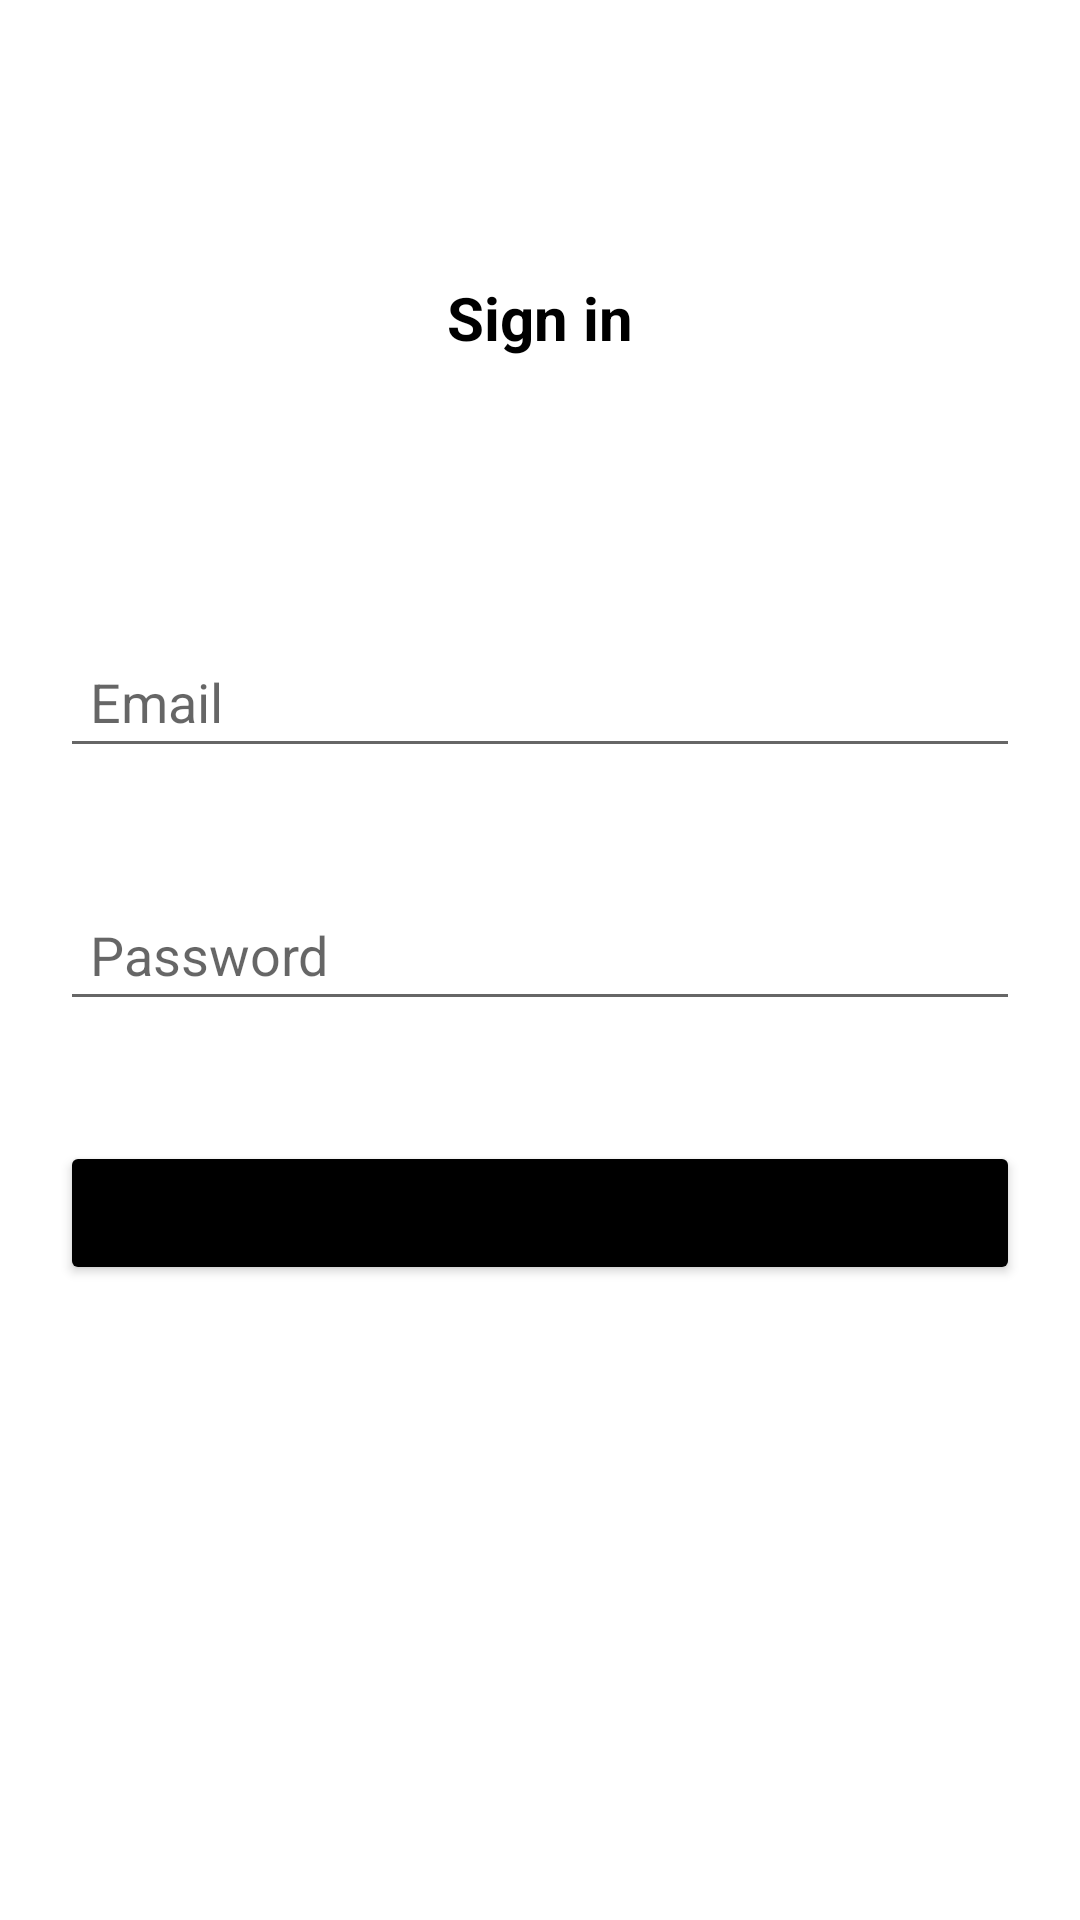

Here is an Android app screen rendered from its layout file. Give the layout XML and the strings, colors and styles it references.
<!-- AndroidManifest.xml: application theme Theme.EduConnectEducationalApp -->
<!-- res/layout/activity_email_auth.xml -->
<?xml version="1.0" encoding="utf-8"?>
<androidx.constraintlayout.widget.ConstraintLayout xmlns:android="http://schemas.android.com/apk/res/android"
    xmlns:app="http://schemas.android.com/apk/res-auto"
    xmlns:tools="http://schemas.android.com/tools"
    android:layout_width="match_parent"
    android:layout_height="match_parent"
    tools:context=".views.activities.EmailAuthActivity">


    <TextView
        android:layout_width="wrap_content"
        android:layout_height="wrap_content"
        android:text="@string/sign_in"
        android:textAlignment="center"
        android:textColor="@color/black"
        android:textSize="20sp"
        android:textStyle="bold"
        app:layout_constraintBottom_toTopOf="@+id/etSignInEmail"
        app:layout_constraintEnd_toEndOf="parent"
        app:layout_constraintStart_toStartOf="parent"
        app:layout_constraintTop_toTopOf="parent" />

    <EditText
        android:id="@+id/etSignInEmail"
        android:layout_width="0dp"
        android:layout_height="wrap_content"
        android:layout_marginHorizontal="20dp"
        android:layout_marginVertical="20dp"
        android:hint="@string/email"
        android:inputType="textEmailAddress"
        android:padding="10dp"
        app:layout_constraintBottom_toTopOf="@+id/etSignInPassword"
        app:layout_constraintEnd_toEndOf="parent"
        app:layout_constraintStart_toStartOf="parent"
        app:layout_constraintTop_toTopOf="parent"
        app:layout_constraintVertical_chainStyle="packed" />

    <EditText
        android:id="@+id/etSignInPassword"
        android:layout_width="0dp"
        android:layout_height="wrap_content"
        android:layout_marginVertical="20dp"
        android:hint="@string/password"
        android:inputType="textPassword"
        android:maxLength="8"
        android:padding="10dp"
        app:layout_constraintBottom_toTopOf="@+id/btnSignIn"
        app:layout_constraintEnd_toEndOf="@+id/etSignInEmail"
        app:layout_constraintStart_toStartOf="@+id/etSignInEmail"
        app:layout_constraintTop_toBottomOf="@+id/etSignInEmail" />

    <Button
        android:id="@+id/btnSignIn"
        android:layout_width="0dp"
        android:layout_height="wrap_content"
        android:layout_marginVertical="20dp"
        android:backgroundTint="@color/black"
        android:text="@string/sign_in"
        app:layout_constraintBottom_toBottomOf="parent"
        app:layout_constraintEnd_toEndOf="@+id/etSignInPassword"
        app:layout_constraintStart_toStartOf="@+id/etSignInPassword"
        app:layout_constraintTop_toBottomOf="@+id/etSignInPassword" />


    
    <ProgressBar
        android:id="@+id/progressBar"
        app:layout_constraintBottom_toBottomOf="parent"
        app:layout_constraintEnd_toEndOf="parent"
        app:layout_constraintStart_toStartOf="parent"
        app:layout_constraintTop_toTopOf="parent"
        android:layout_width="wrap_content"
        android:layout_height="wrap_content"
        android:visibility="gone" />
</androidx.constraintlayout.widget.ConstraintLayout>
<!-- resources referenced by this layout -->
<resources>
  <string name="email">Email</string>
  <string name="password">Password</string>
  <string name="sign_in">Sign in</string>
  <style name="Theme.EduConnectEducationalApp" parent="Theme.MaterialComponents.DayNight.DarkActionBar">
          
          <item name="colorPrimary">@color/purple_500</item>
          <item name="colorPrimaryVariant">@color/purple_700</item>
          <item name="colorOnPrimary">@color/white</item>
          
          <item name="colorSecondary">@color/teal_200</item>
          <item name="colorSecondaryVariant">@color/teal_700</item>
          <item name="colorOnSecondary">@color/black</item>
          
          <item name="android:statusBarColor">?attr/colorPrimaryVariant</item>
          
      </style>
  <!-- not gathered from this repository: default colours our renderer supplied (Android Studio template values) -->
  <color name="purple_500">#FF6200EE</color>
  <color name="purple_700">#FF3700B3</color>
  <color name="teal_200">#FF03DAC5</color>
  <color name="teal_700">#FF018786</color>
  <color name="black">#FF000000</color>
  <color name="white">#FFFFFFFF</color>
</resources>
